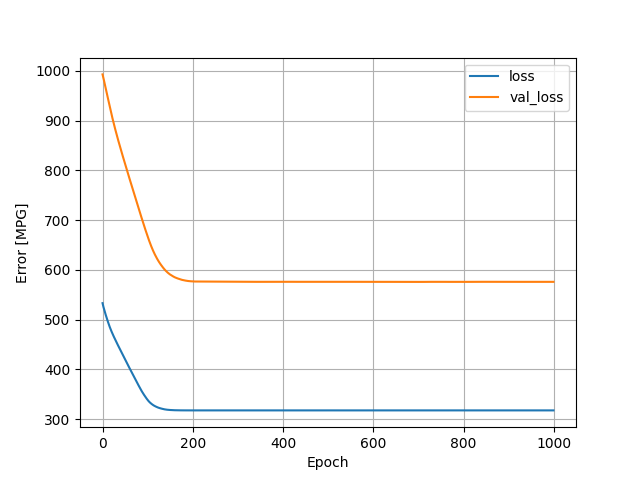

Values plotted in this chart, from the file beside it:
, loss, val_loss, epoch
0, 533.2, 992.8, 0
1, 529.2, 989.2, 1
2, 525.6, 985.2, 2
3, 522.4, 981.2, 3
4, 519.1, 977.2, 4
5, 516, 973.2, 5
6, 512.9, 969.1, 6
7, 509.9, 965, 7
8, 506.9, 960.8, 8
9, 504, 956.7, 9
10, 501.2, 952.6, 10
11, 498.4, 948.5, 11
12, 495.7, 944.4, 12
13, 493, 940.4, 13
14, 490.3, 936.3, 14
15, 487.8, 932.3, 15
16, 485.3, 928.2, 16
17, 482.9, 924.2, 17
18, 480.5, 920.2, 18
19, 478.3, 916.2, 19
20, 476.2, 912.3, 20
21, 474.1, 908.4, 21
22, 472, 904.6, 22
23, 469.9, 900.9, 23
24, 467.9, 897.2, 24
25, 466, 893.5, 25
26, 464, 890, 26
27, 462.1, 886.4, 27
28, 460.1, 882.9, 28
29, 458.2, 879.5, 29
30, 456.4, 876.1, 30
31, 454.5, 872.7, 31
32, 452.7, 869.3, 32
33, 450.8, 866, 33
34, 449, 862.7, 34
35, 447.2, 859.5, 35
36, 445.3, 856.2, 36
37, 443.5, 853, 37
38, 441.7, 849.8, 38
39, 439.9, 846.7, 39
40, 438, 843.5, 40
41, 436.2, 840.4, 41
42, 434.4, 837.3, 42
43, 432.6, 834.2, 43
44, 430.7, 831.1, 44
45, 428.9, 828, 45
46, 427.1, 824.9, 46
47, 425.3, 821.8, 47
48, 423.6, 818.8, 48
49, 421.8, 815.7, 49
50, 420, 812.7, 50
51, 418.3, 809.7, 51
52, 416.5, 806.6, 52
53, 414.8, 803.6, 53
54, 413, 800.6, 54
55, 411.2, 797.6, 55
56, 409.4, 794.6, 56
57, 407.7, 791.6, 57
58, 405.9, 788.6, 58
59, 404.1, 785.6, 59
... 940 more rows
